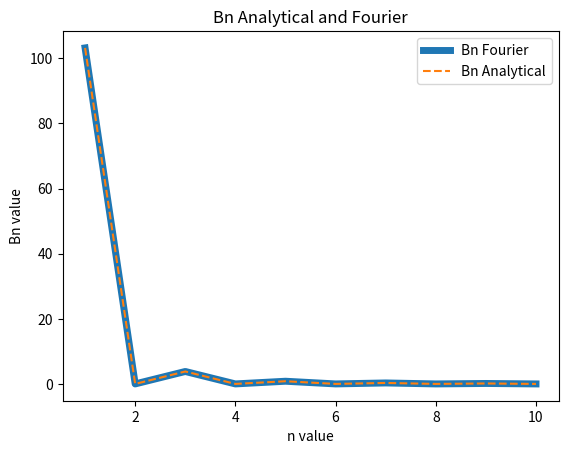

The matplotlib source for this figure:
import matplotlib.pyplot as plt
import numpy as np
import math 

n_lst = []
Bn_analytical = []
Bn_Fourier = []
Bn_Finite_Diff = []

error = []

for n in np.arange(1,11,1):
    n_lst.append(n)
    Bn_a = (1600/((n*math.pi)**3))*(1-math.cos(n*math.pi))
    Bn_analytical.append(Bn_a)
    Bn_F = 0
    delta_x = 0.05
    for xi in np.arange(0,1,0.05):
        Bn_F = Bn_F + 100*(1-4*((xi-0.5)**2))*math.sin(n*math.pi*xi)*delta_x 
    Bn_F = Bn_F*2
    Bn_Fourier.append(Bn_F)
    print(Bn_F)

err_lst = []
k_lst = []
for k in np.arange(1,len(Bn_Fourier)):
    error = Bn_analytical[k-1] - Bn_Fourier[k-1]
    err_lst.append(error)
    k_lst.append(k)



plt.plot(n_lst,Bn_Fourier, linewidth=5, label="Bn Fourier")
plt.plot(n_lst,Bn_analytical, linestyle="--", label="Bn Analytical")

#plt.plot(k_lst,err_lst)
#plt.title("Bn Analytical - Bn Fourier")
plt.xlabel("n value")
#plt.ylabel("Difference in Bn")
plt.ylabel("Bn value")
plt.title("Bn Analytical and Fourier")
plt.legend()
plt.show()
